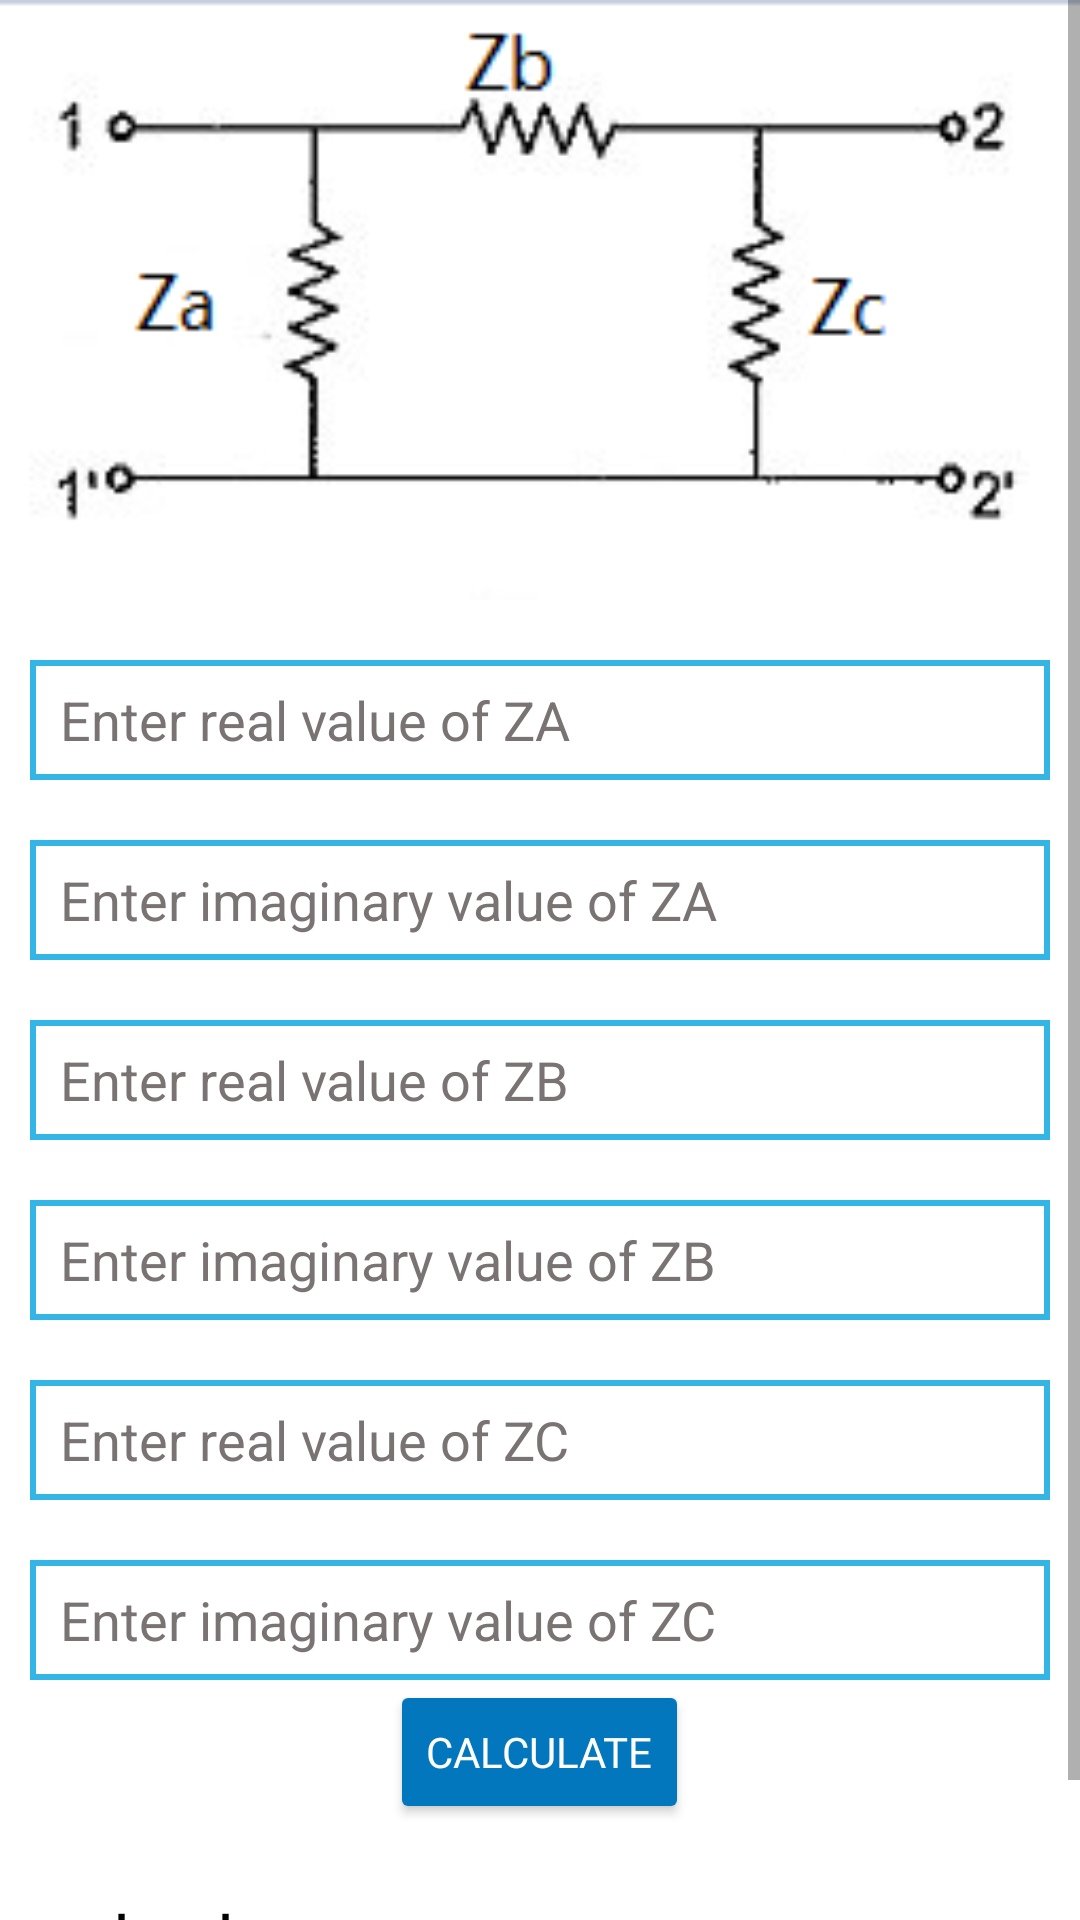

Produce the Android XML layout that renders to this screen, including the resource entries it uses.
<!-- AndroidManifest.xml: application theme Theme.Converter -->
<!-- res/layout/activity_pinetwork.xml -->
<?xml version="1.0" encoding="utf-8"?>
<RelativeLayout xmlns:android="http://schemas.android.com/apk/res/android"
    xmlns:app="http://schemas.android.com/apk/res-auto"
    xmlns:tools="http://schemas.android.com/tools"
    android:layout_width="match_parent"
    android:layout_height="match_parent"
    android:background="@color/white"
    tools:context=".pinetwork">
    <ScrollView
        android:layout_width="match_parent"
        android:layout_height="match_parent">

        <RelativeLayout
            android:layout_width="match_parent"
            android:layout_height="match_parent">

            <ImageView
                android:layout_width="match_parent"
                android:layout_height="200dp"
                android:id="@+id/pii"
                android:scaleType="fitXY"
                app:srcCompat="@drawable/pi"/>

    <EditText
        android:background="@drawable/border"
        android:layout_width="match_parent"
        android:layout_below="@+id/pii"
        android:layout_height="40dp"
        android:paddingLeft="10dp"
        android:hint="Enter real value of ZA"
        android:id="@+id/ZAr"
        android:textColor="@color/black"
        android:textColorHint="#7A7373"
        android:inputType="numberSigned"
        android:layout_marginTop="20dp"
        android:layout_marginLeft="10dp"
        android:layout_marginRight="10dp"/>

            <EditText
                android:background="@drawable/border"
                android:layout_width="match_parent"
                android:layout_below="@+id/ZAr"
                android:layout_height="40dp"
                android:paddingLeft="10dp"
                android:hint="Enter imaginary value of ZA"
                android:id="@+id/ZAi"
                android:textColor="@color/black"
                android:textColorHint="#7A7373"
                android:inputType="numberSigned"
                android:layout_marginTop="20dp"
                android:layout_marginLeft="10dp"
                android:layout_marginRight="10dp"/>

    <EditText
        android:background="@drawable/border"
        android:layout_width="match_parent"
        android:layout_height="40dp"
        android:paddingLeft="10dp"
        android:hint="Enter real value of ZB"
        android:layout_below="@+id/ZAi"
        android:id="@+id/ZBr"
        android:textColor="@color/black"
        android:textColorHint="#7A7373"
        android:inputType="numberSigned"
        android:layout_marginTop="20dp"
        android:layout_marginLeft="10dp"
        android:layout_marginRight="10dp"/>

            <EditText
                android:background="@drawable/border"
                android:layout_width="match_parent"
                android:layout_height="40dp"
                android:paddingLeft="10dp"
                android:hint="Enter imaginary value of ZB"
                android:layout_below="@+id/ZBr"
                android:id="@+id/ZBi"
                android:textColor="@color/black"
                android:textColorHint="#7A7373"
                android:inputType="numberSigned"
                android:layout_marginTop="20dp"
                android:layout_marginLeft="10dp"
                android:layout_marginRight="10dp"/>

    <EditText
        android:background="@drawable/border"
        android:layout_width="match_parent"
        android:layout_height="40dp"
        android:paddingLeft="10dp"
        android:hint="Enter real value of ZC"
        android:id="@+id/ZCr"
        android:textColor="@color/black"
        android:layout_below="@+id/ZBi"
        android:textColorHint="#7A7373"
        android:inputType="numberSigned"
        android:layout_marginTop="20dp"
        android:layout_marginLeft="10dp"
        android:layout_marginRight="10dp"/>

            <EditText
                android:background="@drawable/border"
                android:layout_width="match_parent"
                android:layout_height="40dp"
                android:paddingLeft="10dp"
                android:hint="Enter imaginary value of ZC"
                android:id="@+id/ZCi"
                android:textColor="@color/black"
                android:layout_below="@+id/ZCr"
                android:textColorHint="#7A7373"
                android:inputType="numberSigned"
                android:layout_marginTop="20dp"
                android:layout_marginLeft="10dp"
                android:layout_marginRight="10dp"/>
    <Button
        android:id="@+id/calculateforpi"
        android:layout_width="wrap_content"
        android:textColor="@color/white"
        android:layout_height="wrap_content"
        android:layout_below="@+id/ZCi"
        android:layout_centerHorizontal="true"
        android:fontFamily="@font/averia_sans_libre_light"
        android:text="CALCULATE"
        app:backgroundTint="#0277BD"/>

    <TextView
        android:layout_width="match_parent"
        android:layout_height="match_parent"
       android:layout_below="@id/calculateforpi"
        android:id="@+id/outputforpi"
        android:fontFamily="@font/averia_sans_libre_light"
        android:text="output"
        android:textSize="24dp"
        android:textColor="@color/black"
        android:layout_marginTop="20dp"
        android:layout_marginLeft="10dp"
        android:layout_marginRight="10dp"
        android:layout_marginBottom="30dp"/>

        </RelativeLayout>
    </ScrollView>
</RelativeLayout>
<!-- resources referenced by this layout -->
<resources>
  <color name="black">#FF000000</color>
  <color name="white">#FFFFFFFF</color>
  <!-- drawable border (drawable) -->
  <?xml version="1.0" encoding="utf-8"?>
  <shape xmlns:android="http://schemas.android.com/apk/res/android"
      android:shape="rectangle">
  
      <stroke
          android:color="@android:color/holo_blue_light"
          android:width="2dp"/>
  
  
  </shape>
  <!-- drawable pi: png bitmap (drawable, 11387 bytes) -->
  <style name="Theme.Converter" parent="Theme.MaterialComponents.DayNight.NoActionBar">
          
          <item name="colorPrimary">@color/purple_500</item>
          <item name="colorPrimaryVariant">@color/purple_700</item>
          <item name="colorOnPrimary">@color/white</item>
          
          <item name="colorSecondary">@color/teal_200</item>
          <item name="colorSecondaryVariant">@color/teal_700</item>
          <item name="colorOnSecondary">@color/black</item>
          
          <item name="android:statusBarColor" tools:targetApi="l">?attr/colorPrimaryVariant</item>
          
      </style>
  <color name="purple_500">#FF6200EE</color>
  <color name="purple_700">#FF3700B3</color>
  <color name="teal_200">#2C2B2A</color>
  <color name="teal_700">#FF018786</color>
</resources>
